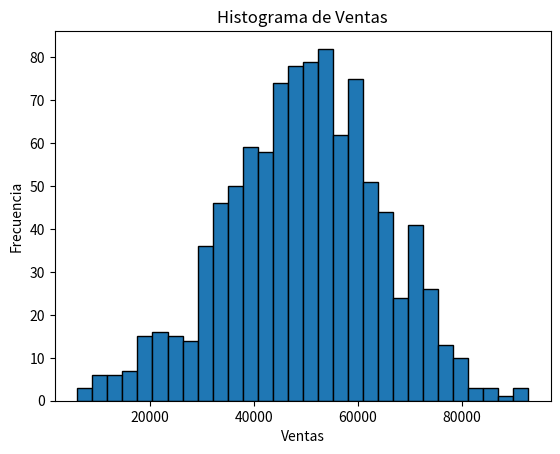

Generate this figure with matplotlib:
import matplotlib.pyplot as plt
import numpy as np

# Crear datos de prueba de ventas
# Distribución normal con media de 50000 y desviación estándar de 15000
ventas = np.random.normal(50000, 15000, 1000)

# Crear histograma
# Crear histograma con 30 bins y borde negro
plt.hist(ventas, bins=30, edgecolor='black')
plt.xlabel('Ventas')
plt.ylabel('Frecuencia')
plt.title('Histograma de Ventas')

# Mostrar gráfico
plt.show()
